Labelled photos from "aug_ds", an image-classification folder in JaymarRCezar/Addressing-Class-Imbalance-in-Eye-Disease-Classification-A-Transfer-Learning-based-Approach. The possible labels are: cataract, diabetic retinopathy, glaucoma.

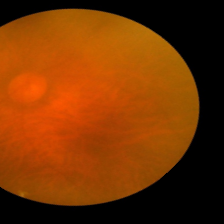
Label: cataract

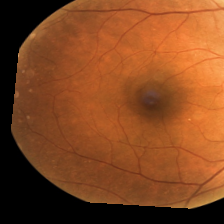
Label: diabetic retinopathy

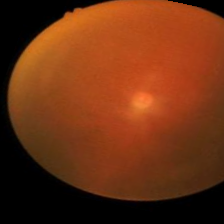
Label: cataract

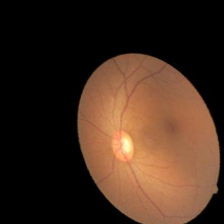
Label: glaucoma

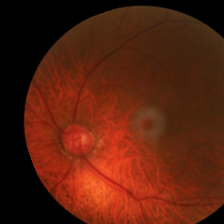
Label: glaucoma

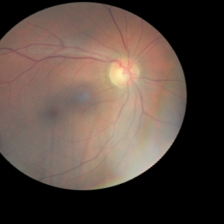
Label: diabetic retinopathy
